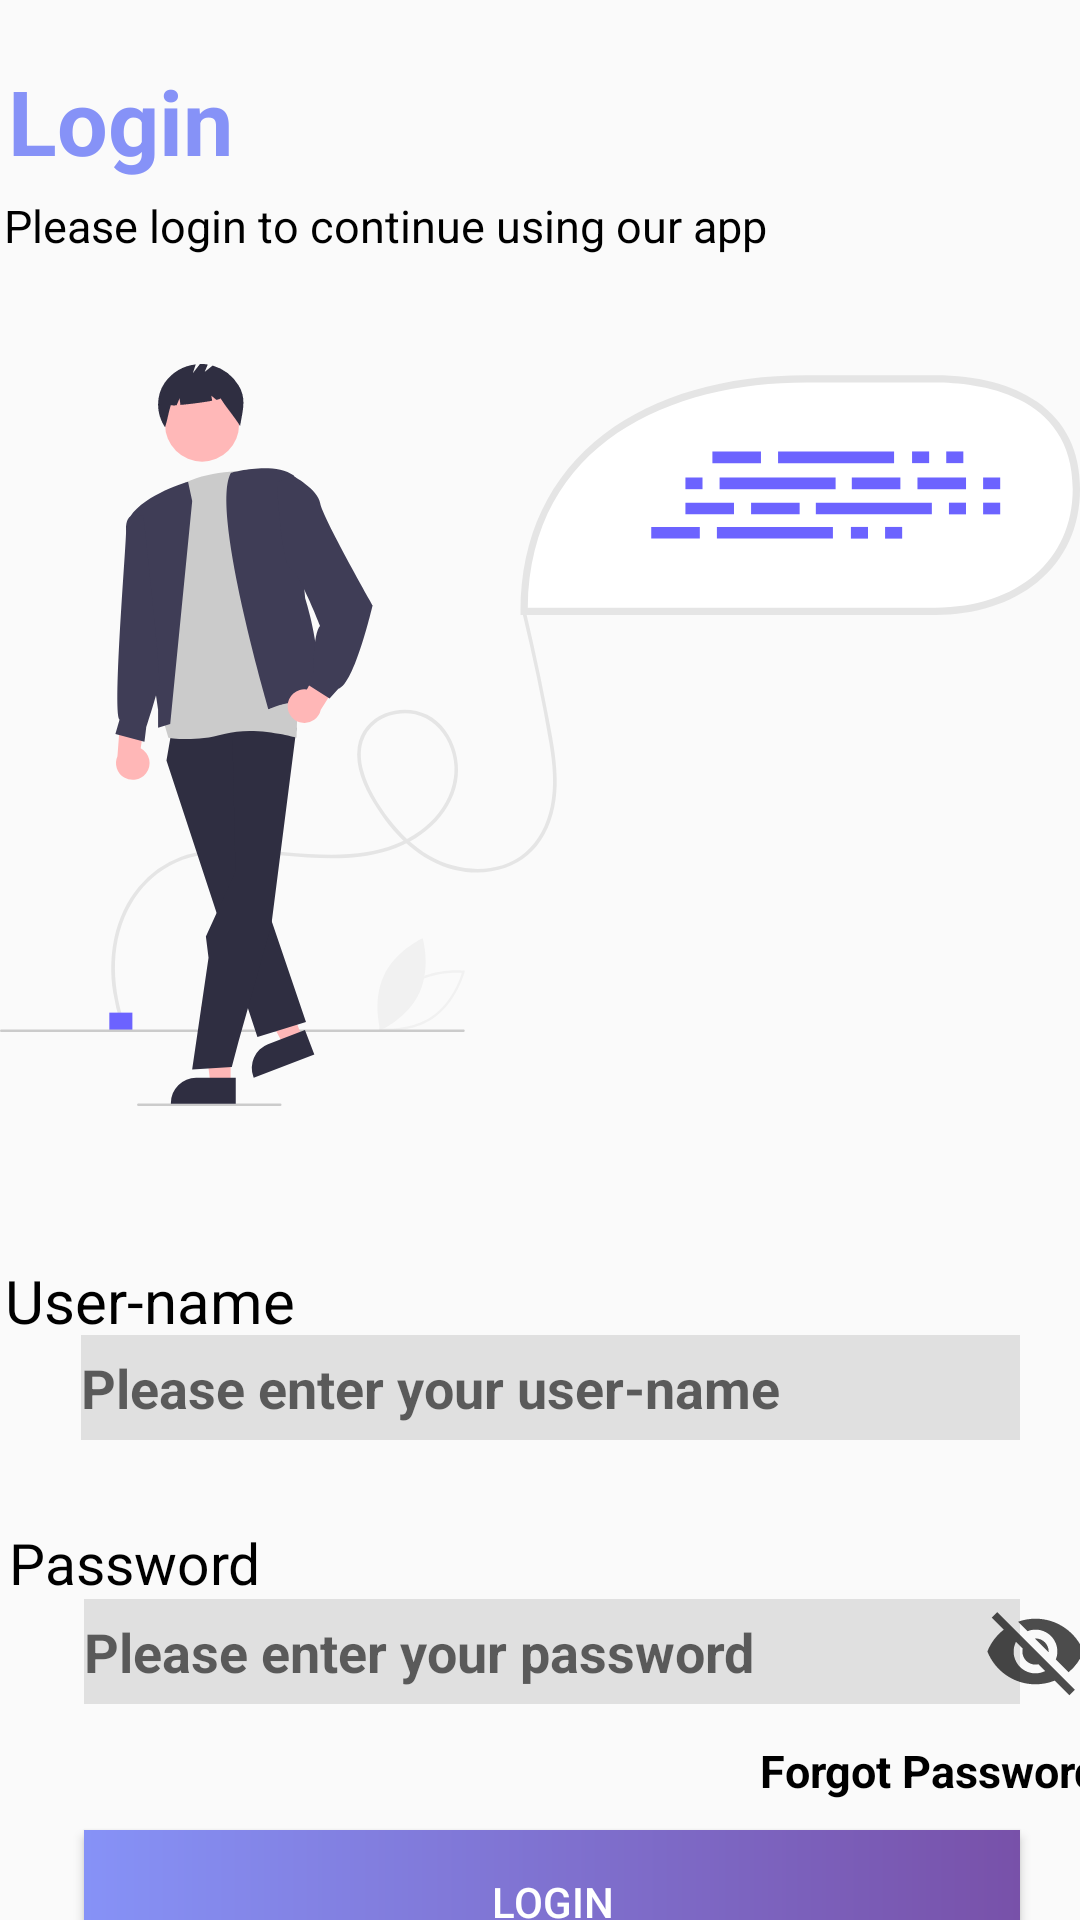

The Android layout XML behind this screen, and the referenced resources:
<!-- AndroidManifest.xml: application theme Theme.MorseMate -->
<!-- res/layout/login_page.xml -->
<?xml version="1.0" encoding="utf-8"?>
<androidx.constraintlayout.widget.ConstraintLayout xmlns:android="http://schemas.android.com/apk/res/android"
    xmlns:app="http://schemas.android.com/apk/res-auto"
    android:layout_width="match_parent"
    android:layout_height="match_parent"
    android:background="@drawable/bg">

    <TextView
        android:layout_width="wrap_content"
        android:layout_height="wrap_content"
        android:layout_marginTop="20dp"
        android:layout_marginRight="280dp"
        android:text="Login"
        android:textAppearance="@color/design_default_color_primary_dark"
        android:textColor="@color/lavender"
        android:textSize="30sp"
        android:textStyle="bold"
        app:layout_constraintLeft_toLeftOf="parent"
        app:layout_constraintRight_toRightOf="parent"
        app:layout_constraintTop_toTopOf="parent" />

    <TextView
        android:id="@+id/heading2"
        android:layout_width="wrap_content"
        android:layout_height="wrap_content"
        android:layout_marginTop="65dp"
        android:layout_marginRight="103dp"
        android:text="Please login to continue using our app"
        android:textColor="@color/black"
        android:textSize="15dp"
        app:layout_constraintLeft_toLeftOf="parent"
        app:layout_constraintRight_toRightOf="parent"
        app:layout_constraintTop_toTopOf="parent" />

    <ViewFlipper
        android:layout_width="match_parent"
        android:layout_height="250dp"
        android:layout_marginTop="120dp"
        android:autoStart="true"
        android:flipInterval="2000"
        android:inAnimation="@android:anim/slide_in_left"
        android:outAnimation="@android:anim/slide_out_right"
        app:layout_constraintLeft_toLeftOf="parent"
        app:layout_constraintRight_toRightOf="parent"
        app:layout_constraintTop_toTopOf="parent">

        <ImageView
            android:id="@+id/img_3"
            android:layout_width="match_parent"
            android:layout_height="match_parent"
            android:src="@drawable/undraw_3" />

        <ImageView
            android:id="@+id/img_2"
            android:layout_width="match_parent"
            android:layout_height="match_parent"
            android:src="@drawable/undraw_2" />


        <ImageView
            android:id="@+id/img_1"
            android:layout_width="match_parent"
            android:layout_height="match_parent"
            android:src="@drawable/undraw_1" />


    </ViewFlipper>

    <TextView
        android:layout_width="wrap_content"
        android:layout_height="wrap_content"
        android:layout_marginTop="420dp"
        android:layout_marginRight="260dp"
        android:text="User-name"
        android:textColor="@color/black"
        android:textSize="20sp"
        app:layout_constraintLeft_toLeftOf="parent"
        app:layout_constraintRight_toRightOf="parent"
        app:layout_constraintTop_toTopOf="parent" />

    <EditText
        android:id="@+id/edit_username"
        android:layout_width="match_parent"
        android:layout_height="35dp"
        android:layout_marginLeft="27dp"
        android:layout_marginTop="445dp"
        android:layout_marginRight="20dp"
        android:background="@color/light_grey"
        android:hint="Please enter your user-name"
        android:inputType="text"
        android:textColor="@color/black"
        android:textStyle="bold"
        app:layout_constraintLeft_toLeftOf="parent"
        app:layout_constraintRight_toRightOf="parent"
        app:layout_constraintTop_toTopOf="parent" />

    <TextView
        android:layout_width="wrap_content"
        android:layout_height="wrap_content"
        android:layout_marginTop="508dp"
        android:layout_marginRight="270dp"
        android:text="Password"
        android:textColor="@color/black"
        android:textSize="19dp"
        app:layout_constraintLeft_toLeftOf="parent"
        app:layout_constraintRight_toRightOf="parent"
        app:layout_constraintTop_toTopOf="parent" />

    <EditText
        android:id="@+id/edit_password"
        android:layout_width="match_parent"
        android:layout_height="35dp"
        android:layout_marginLeft="28dp"
        android:layout_marginTop="533dp"
        android:layout_marginRight="20dp"
        android:background="@color/light_grey"
        android:hint="Please enter your password"
        android:inputType="text"
        android:textColor="@color/black"
        android:textStyle="bold"
        app:layout_constraintLeft_toLeftOf="parent"
        app:layout_constraintRight_toRightOf="parent"
        app:layout_constraintTop_toTopOf="parent" />

    <ImageView
        android:id="@+id/img_hide"
        android:layout_width="35dp"
        android:layout_height="35dp"
        android:layout_marginLeft="330dp"
        android:layout_marginTop="533dp"
        android:src="@drawable/hide_password"
        app:layout_constraintLeft_toLeftOf="parent"
        app:layout_constraintRight_toRightOf="parent"
        app:layout_constraintTop_toTopOf="parent" />

    <TextView
        android:id="@+id/txt_forgot_password"
        android:layout_width="wrap_content"
        android:layout_height="wrap_content"
        android:layout_marginLeft="260dp"
        android:layout_marginTop="580dp"
        android:textSize="15sp"
        android:text="Forgot Password"
        android:textColor="@color/black"
        android:textStyle="bold"
        app:layout_constraintLeft_toLeftOf="parent"
        app:layout_constraintRight_toRightOf="parent"
        app:layout_constraintTop_toTopOf="parent" />


    <Button
        android:id="@+id/btn_login"
        android:layout_width="match_parent"
        android:layout_height="wrap_content"
        android:layout_marginTop="610dp"
        android:background="@drawable/shape_of_signup"
        android:textColor="@color/white"
        android:text="Login"
        app:layout_constraintLeft_toLeftOf="parent"
        app:layout_constraintRight_toRightOf="parent"
        app:layout_constraintTop_toTopOf="parent"
        android:layout_marginLeft="28dp"
        android:layout_marginRight="20dp"/>

    <TextView
        android:layout_width="wrap_content"
        android:layout_height="wrap_content"
        android:layout_marginTop="680dp"
        android:layout_marginRight="214dp"
        android:text="Don't have an account?"
        android:textColor="@color/black"
        app:layout_constraintLeft_toLeftOf="parent"
        app:layout_constraintRight_toRightOf="parent"
        app:layout_constraintTop_toTopOf="parent" />

    <TextView
        android:id="@+id/txt_login"
        android:layout_width="wrap_content"
        android:layout_height="wrap_content"
        android:layout_marginTop="680dp"
        android:layout_marginRight="20dp"
        android:text="Login"
        android:textAlignment="center"
        android:textColor="@color/lavender"
        android:textStyle="bold"
        app:layout_constraintLeft_toLeftOf="parent"
        app:layout_constraintRight_toRightOf="parent"
        app:layout_constraintTop_toTopOf="parent" />


</androidx.constraintlayout.widget.ConstraintLayout>
<!-- resources referenced by this layout -->
<resources>
  <color name="black">#FF000000</color>
  <color name="lavender">#8692f7</color>
  <color name="light_grey">#E0E0E0</color>
  <color name="white">#FFFFFFFF</color>
  <!-- drawable hide_password: png bitmap (drawable, 14050 bytes) -->
  <!-- drawable shape_of_signup (drawable) -->
  <?xml version="1.0" encoding="utf-8"?>
  <shape
      xmlns:android="http://schemas.android.com/apk/res/android"
      android:shape="rectangle">
      <stroke
          android:color="@color/purple"
          />
  
      <gradient
          android:startColor="@color/lavender"
          android:endColor="@color/purple"/>
  </shape>
  <!-- drawable undraw_1: vector/xml drawable (drawable, 6113 chars, omitted) -->
  <!-- drawable undraw_2: vector/xml drawable (drawable, 7140 chars, omitted) -->
  <!-- drawable undraw_3: vector/xml drawable (drawable, 8185 chars, omitted) -->
  <style name="Theme.MorseMate" parent="Base.Theme.MorseMate" />
  <color name="purple">#7851A9</color>
  <style name="Base.Theme.MorseMate" parent="Theme.AppCompat.Light.NoActionBar">
          
          
      </style>
</resources>
